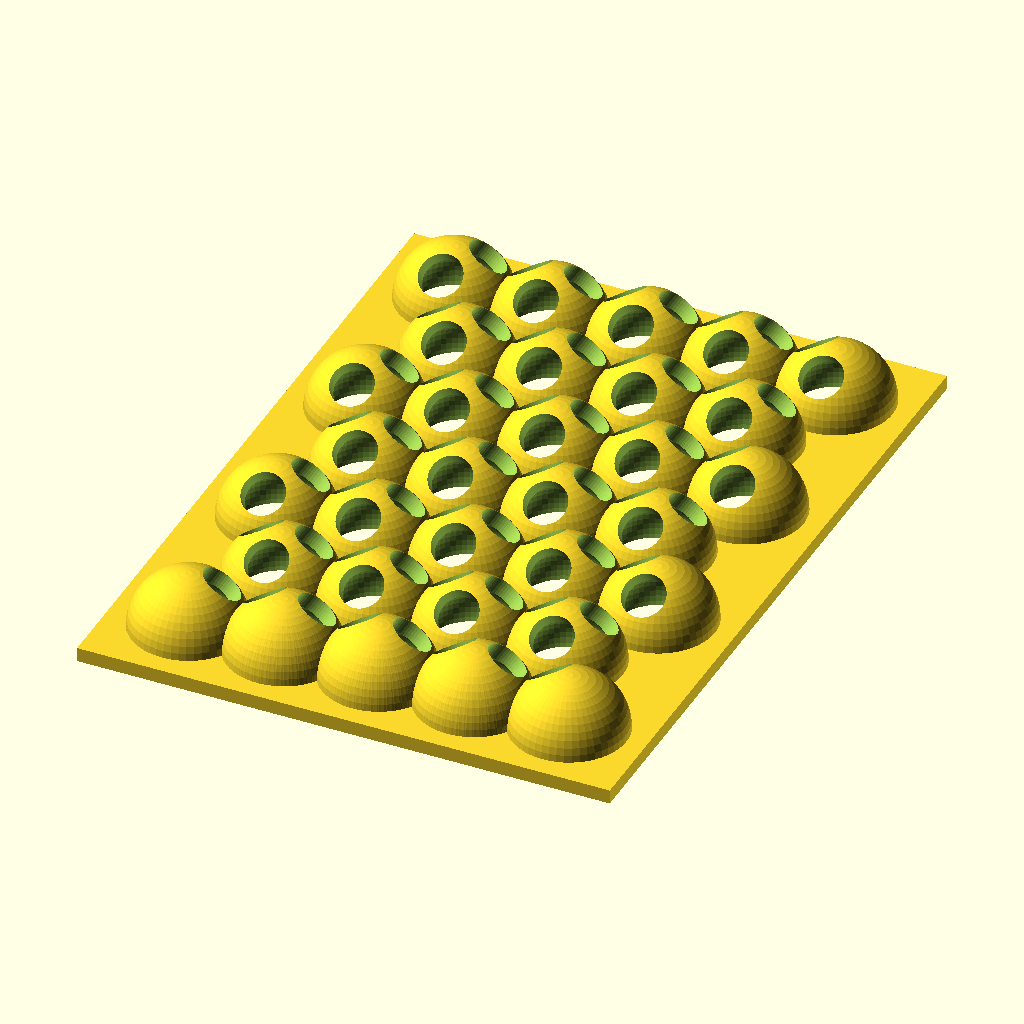
Cell 1 — every parameter at its default value.
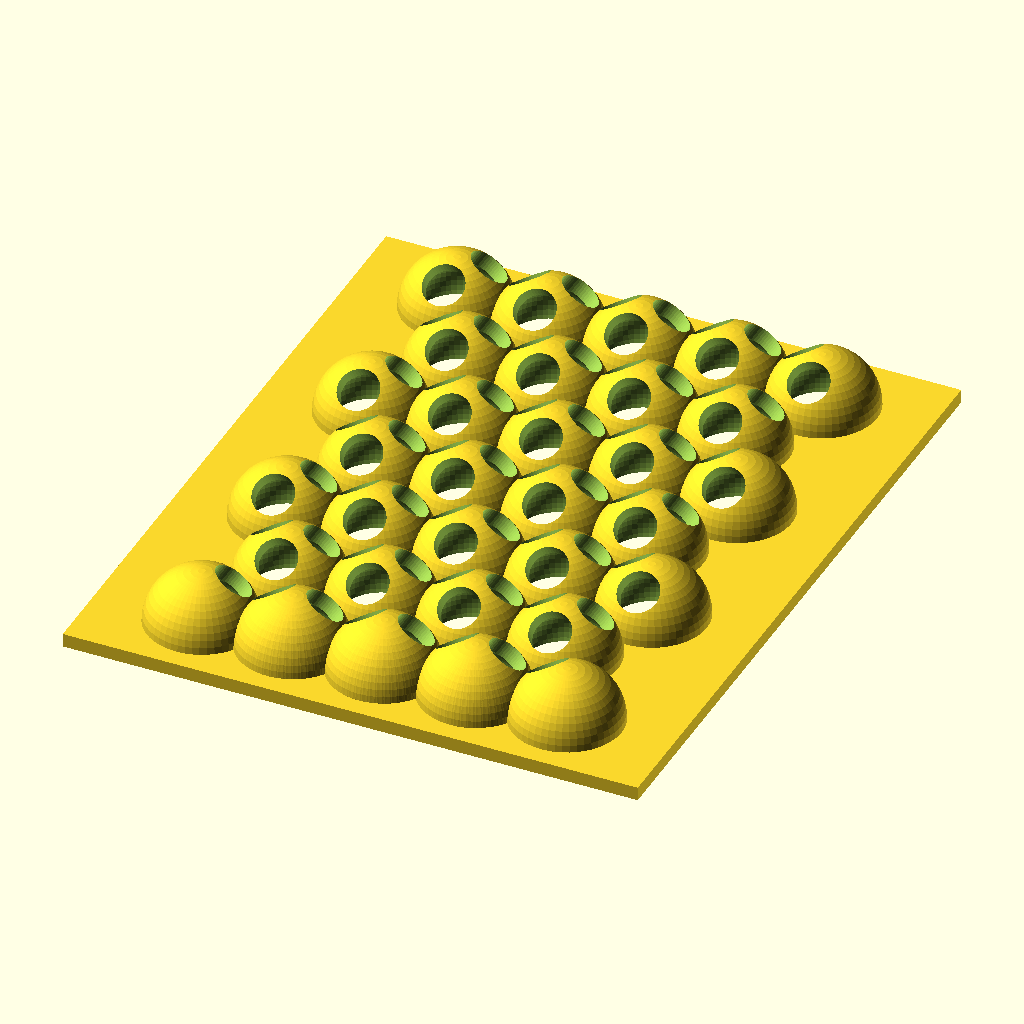
Cell 2: the same model with xMargin = 7.
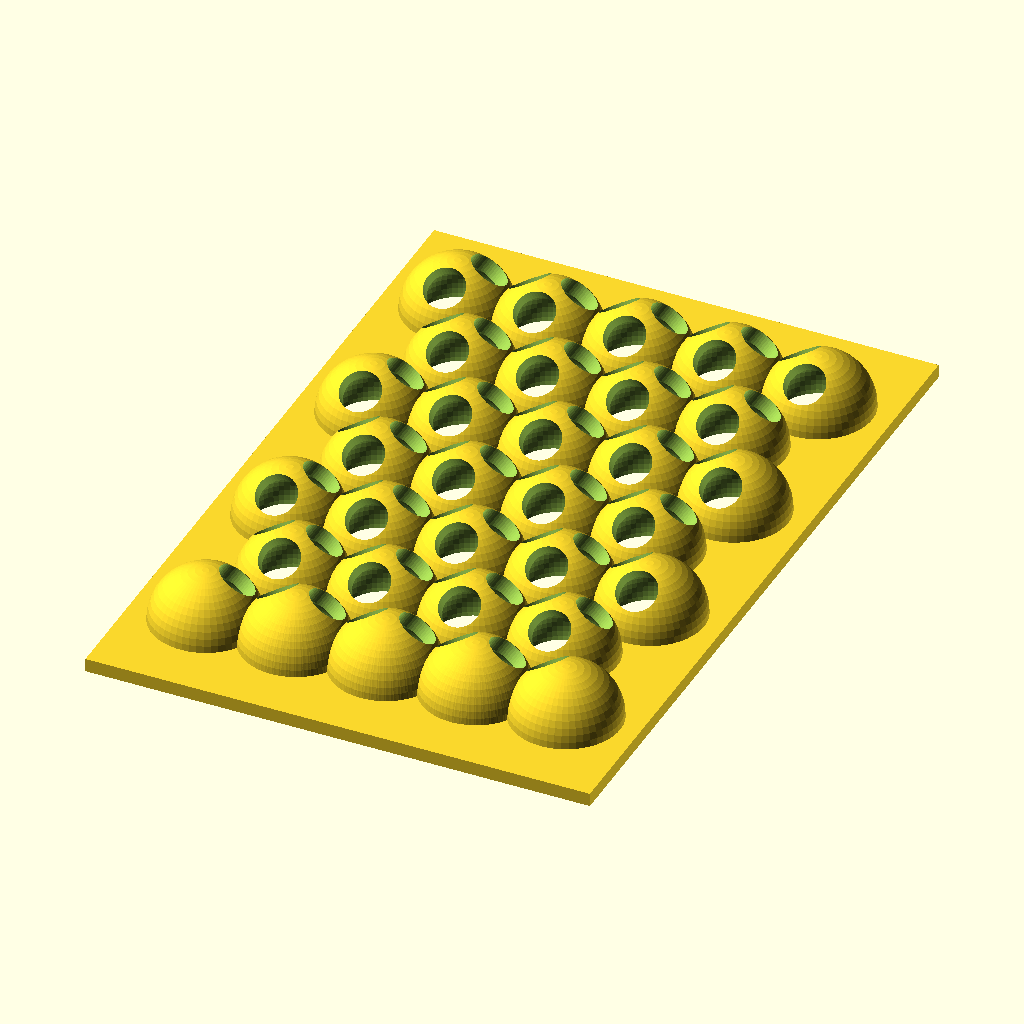
Cell 3 — yMargin set to 7, the other parameters unchanged.
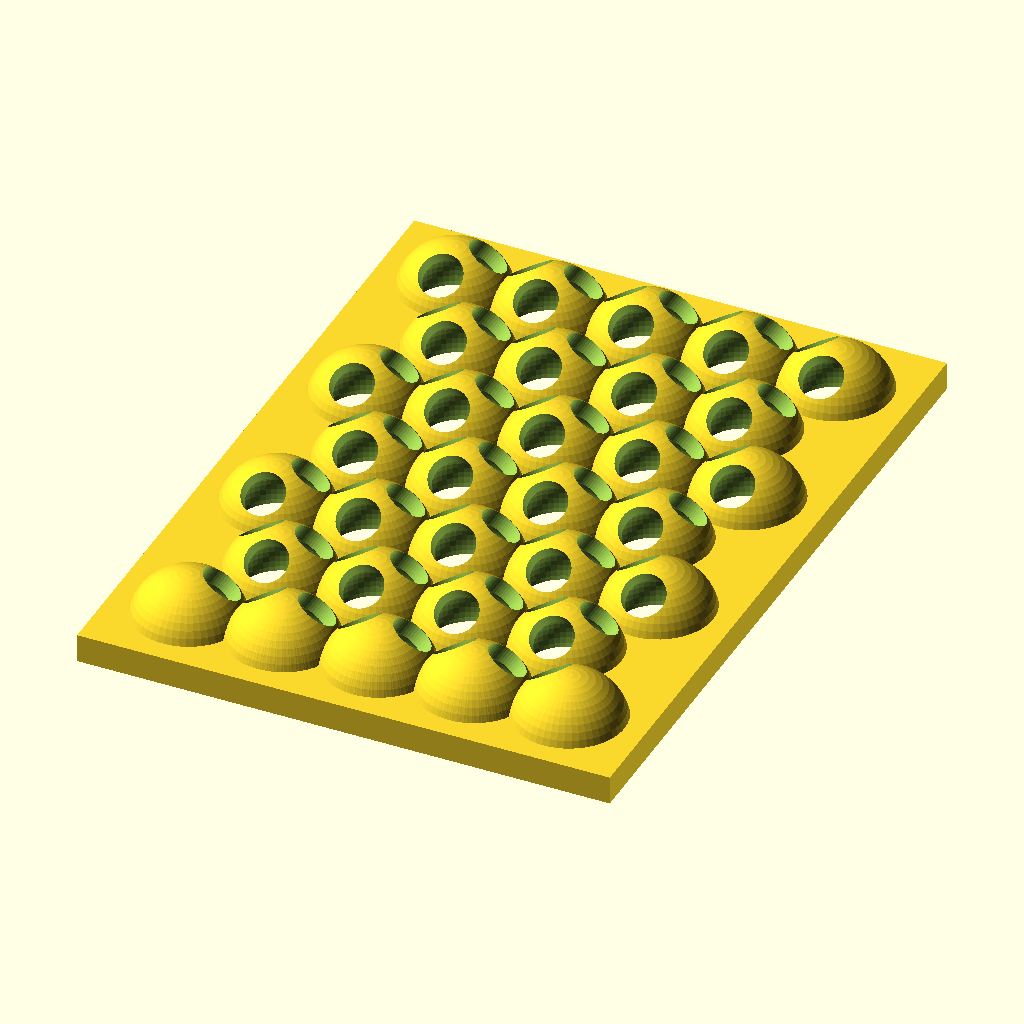
Cell 4 — thickness set to 3, the other parameters unchanged.
The same orthographic view direction (rotation 55°, 0°, 25°; colour scheme Cornfield) for every cell, with the view re-fitted per cell, so scale and position can differ between cells.
Source of the model, inputs/thingiverse/files/thing-3673297/files/appleGrater.scad:
/*
Parametric Apple Grater pattern generator.
Works fine also as very expensive computer enclosure venting grid

*/
$fn=50;

nCount=5;
mCount=7;
xMargin=3.5;
yMargin=3.5;

//Thickness of panel
thickness=1.5;
//wall thickness
wall=1.5;
//How deep holes are
zOffset=1.5;
//How much grater holes are apart
spacing=10;
domeDiameter=9;
holeDiameter=4.5;
holeAngle=35;


//module cheeseGrater(nX,nY,domeDiameter,gap){
module ballHoles(holeCount,domeDiameter,holeDiameter,holeAngle){
    sphere(d=domeDiameter);
        
    if(0<holeCount){
        rotate([holeAngle,0,0])
        cylinder(d=holeDiameter,h=domeDiameter*10);
    }
    if(1<holeCount){
        rotate([0,0,120])
        rotate([holeAngle,0,0])
        cylinder(d=holeDiameter,h=domeDiameter*10);
    }
    if(2<holeCount){
        rotate([0,0,-120])
        rotate([holeAngle,0,0])
        cylinder(d=holeDiameter,h=domeDiameter*3);
    }
}


module ballHolesGrid(nCount,mCount,spacing,domeDiameter,holeDiameter,holeAngle,makeHoles){
  for(nX=[0:nCount-2]){
    for(nY=[1:mCount-1]){
      if(nY%2==1){//Shift
        translate([(0.5+nX)*spacing,nY*spacing,0])
        ballHoles(3*makeHoles,domeDiameter,holeDiameter,holeAngle);
      }else{
        if(0<nX){
        translate([nX*spacing,nY*spacing,0])
        ballHoles(3*makeHoles,domeDiameter,holeDiameter,holeAngle);          
        }
      }
    }
  }
  

  for(nY=[1:mCount-1]){
    if(nY%2==0){
      translate([0,nY*spacing,0])
      ballHoles(2*makeHoles,domeDiameter,holeDiameter,holeAngle);
      translate([spacing*(nCount-1),nY*spacing,0])
      rotate([0,0,-120])
      ballHoles(2*makeHoles,domeDiameter,holeDiameter,holeAngle);
    }
  }

  //Top row
  for(nX=[1:nCount-2]){
      translate([nX*spacing,0,0])
      rotate([0,0,120])
      ballHoles(2*makeHoles,domeDiameter,holeDiameter,holeAngle);
  }

  rotate([0,0,120])
  ballHoles(1*makeHoles,domeDiameter,holeDiameter,holeAngle);
  
  translate([spacing*(nCount-1),0,0])
  rotate([0,0,-120])
  ballHoles(1*makeHoles,domeDiameter,holeDiameter,holeAngle);

}

module ballGrid(nCount,mCount,spacing,domeDiameter,holeDiameter,holeAngle,makeHoles){
  for(nX=[0:nCount-2]){
    for(nY=[0:mCount-1]){
        
      if(nY%2==1){//Shift
        translate([(0.5+nX)*spacing,nY*spacing,0])
        sphere(d=domeDiameter);
      }else{
        if(0<nX){
        translate([nX*spacing,nY*spacing,0])
        sphere(d=domeDiameter);
        }
      }
    }
  }
  

  for(nY=[1:mCount-1]){
    if(nY%2==0){
      translate([0,nY*spacing,0])
      sphere(d=domeDiameter);
      translate([spacing*(nCount-1),nY*spacing,0])
      rotate([0,0,-120])
      sphere(d=domeDiameter);
    }
  }

  //Top row
  for(nX=[1:nCount-2]){
      translate([nX*spacing,0,0])
      rotate([0,0,120])
      sphere(d=domeDiameter);
  }

  rotate([0,0,120])
  sphere(d=domeDiameter);
  
  translate([spacing*(nCount-1),0,0])
  rotate([0,0,-120])
  sphere(d=domeDiameter);
}


module cheeseGridPanel(nCount,mCount,xMargin,yMargin,thickness,zOffset,spacing,domeDiameter,holeDiameter,holeAngle){
    
    difference(){
        cube([xMargin*2+(nCount-1)*spacing+domeDiameter,yMargin*2+(mCount-1)*spacing+domeDiameter,thickness]);
        translate([xMargin+domeDiameter/2,yMargin+domeDiameter/2,zOffset])
        ballHolesGrid(nCount,mCount,spacing,domeDiameter,holeDiameter,holeAngle,1);   
    }
    
    translate([xMargin+domeDiameter/2,yMargin+domeDiameter/2,0])
    difference(){
        translate([0,0,zOffset])
        ballGrid(nCount,mCount,spacing,domeDiameter+wall*2,holeDiameter,holeAngle,0);   
        translate([0,0,zOffset])
        ballHolesGrid(nCount,mCount,spacing,domeDiameter,holeDiameter,holeAngle,1);   
        translate([-domeDiameter,-domeDiameter,-domeDiameter+0.05])
        cube([xMargin*2+nCount*spacing+domeDiameter,yMargin*2+mCount*spacing+domeDiameter,domeDiameter]);
    }

}

cheeseGridPanel(nCount,mCount,xMargin,yMargin,thickness,zOffset,spacing,domeDiameter,holeDiameter,holeAngle);
Parameter table extracted from the source (name, type, default, range or options):
nCount: number, default 5
mCount: number, default 7
xMargin: number, default 3.5
yMargin: number, default 3.5
thickness: number, default 1.5
wall: number, default 1.5
zOffset: number, default 1.5
spacing: number, default 10
domeDiameter: number, default 9
holeDiameter: number, default 4.5
holeAngle: number, default 35
